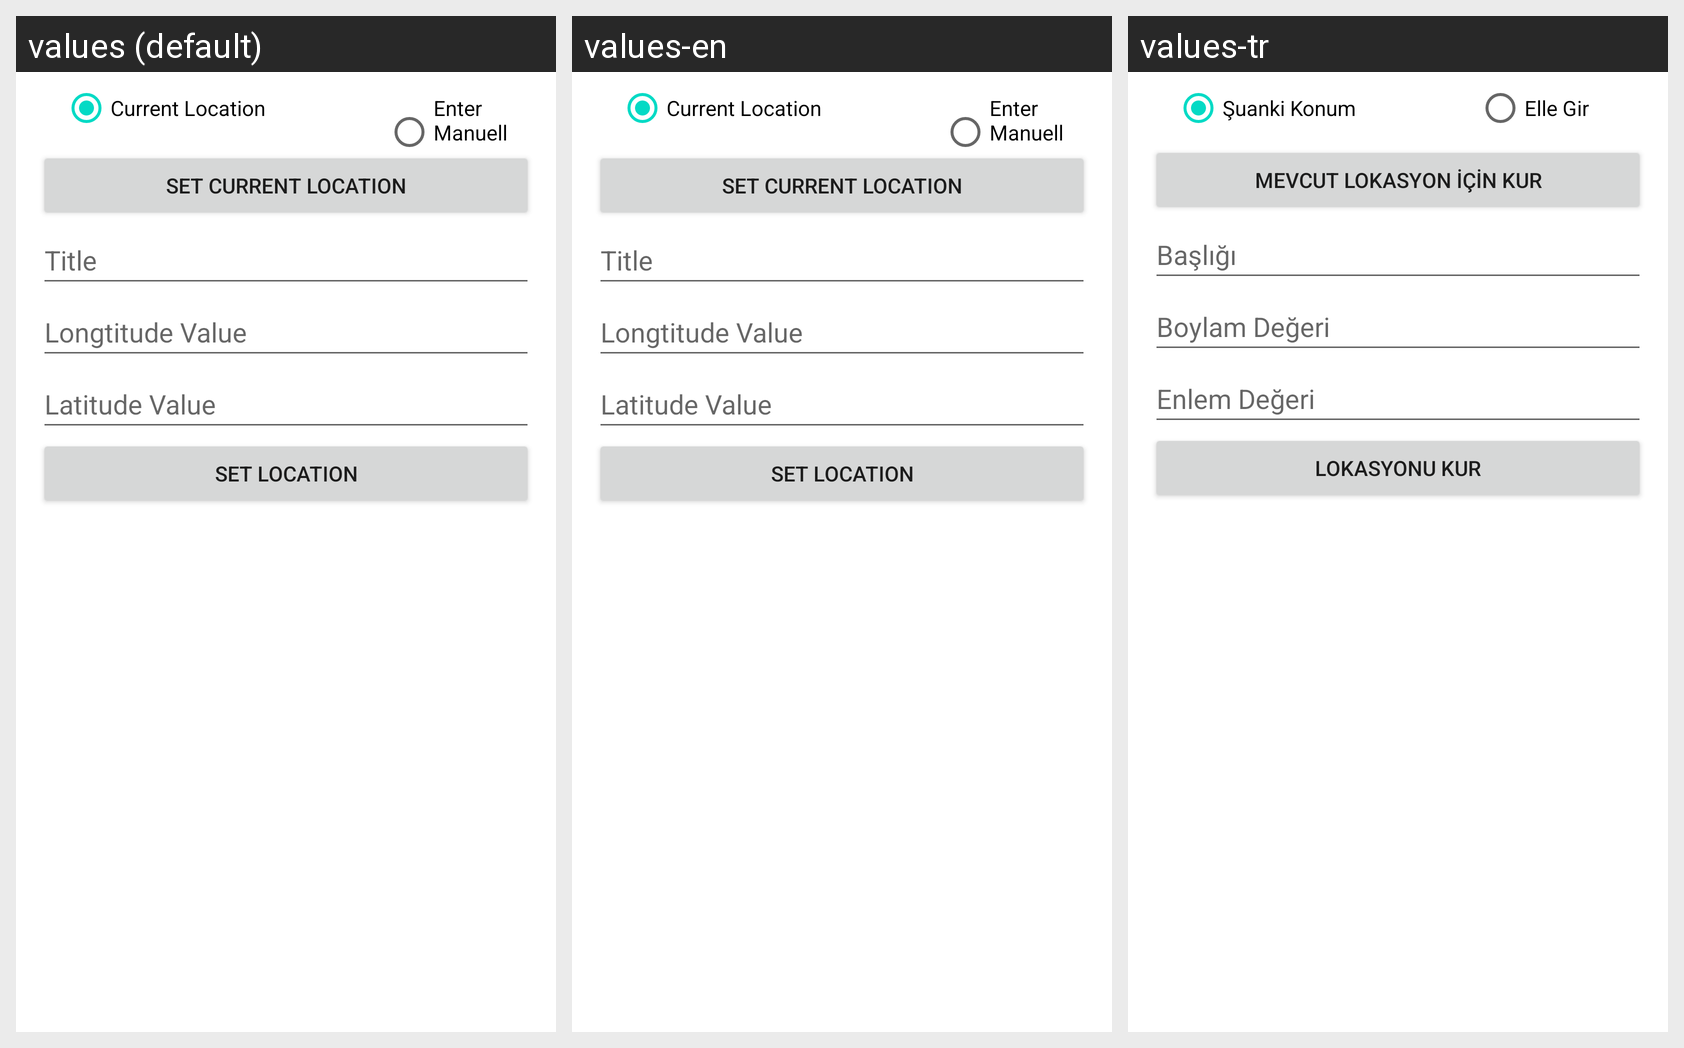

Here is an Android app screen in its default locale and in the app's own translations. Write out the translated-string differences for the strings that appear on this screen.
Android screen res/layout/fragment_locationset.xml rendered under 3 locales, left to right: values (default), values-en, values-tr. Device: Nexus 5 (rendered at 1080×1920; each locale shown at half size, 540×960, under a caption strip naming it); theme Theme.MuteSometimes.
Strings drawn on this screen, with the default value and each locale's value (text and hints the layout hard-codes, and strings that could not be matched under every locale, appear in the picture but are not listed):

current_loc
  values: Current Location
  values-en: Current Location
  values-tr: Şuanki Konum

manuel_loc
  values: Enter Manuelly
  values-en: Enter Manuelly
  values-tr: Elle Gir

add_this_loc
  values: Set Current Location
  values-en: Set Current Location
  values-tr: Mevcut Lokasyon İçin Kur

title
  values: Title
  values-en: Title
  values-tr: Başlığı

longtitude
  values: Longtitude Value
  values-en: Longtitude Value
  values-tr: Boylam Değeri

latitude
  values: Latitude Value
  values-en: Latitude Value
  values-tr: Enlem Değeri

add_loc
  values: Set Location
  values-en: Set Location
  values-tr: Lokasyonu Kur
